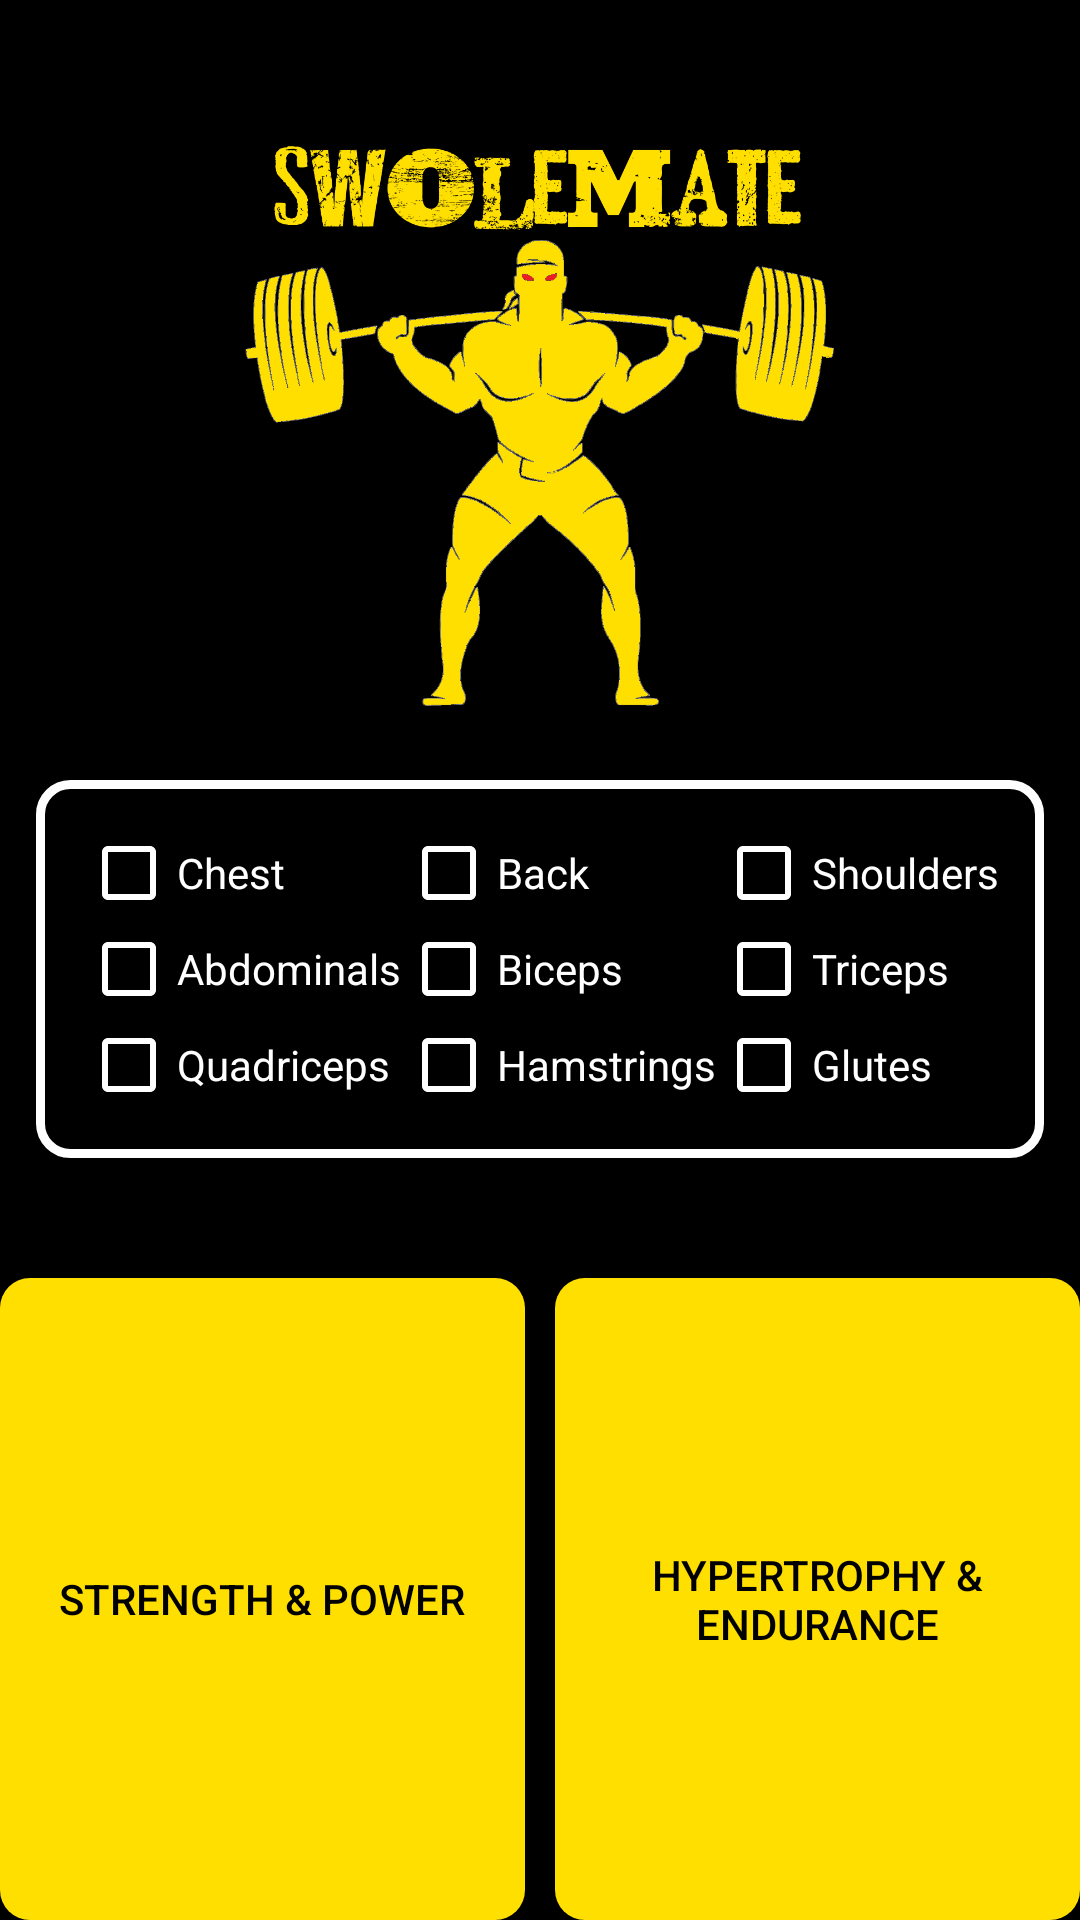

The Android layout XML behind this screen, and the referenced resources:
<!-- AndroidManifest.xml: activity theme AppTheme.NoActionBar -->
<!-- res/layout/activity_create_workout.xml -->
<?xml version="1.0" encoding="utf-8"?>
<RelativeLayout
    xmlns:android="http://schemas.android.com/apk/res/android"
    xmlns:tools="http://schemas.android.com/tools"
    android:layout_width="match_parent"
    android:layout_height="match_parent"
    android:background="@color/black"
    >

    <ImageView
        android:layout_width="200dp"
        android:layout_height="200dp"
        android:id="@+id/logoImage"
        android:layout_marginTop="40dp"
        android:src="@drawable/swolematebacklogo"
        android:layout_centerHorizontal="true"/>

    <RelativeLayout
        android:layout_width="wrap_content"
        android:layout_height="wrap_content"
        android:layout_below="@id/logoImage"
        android:id="@+id/muscleGroupsLayout"
        android:layout_centerHorizontal="true">


        <TableLayout
            android:layout_width="wrap_content"
            android:layout_height="wrap_content"
            android:layout_marginTop="20dp"
            android:background="@drawable/roundedborder"
            android:id="@+id/muscleGroupTable">

            <TableRow>
                <CheckBox
                    android:layout_width="wrap_content"
                    android:layout_height="wrap_content"
                    android:id="@+id/chestBox"
                    android:text="@string/chest"
                    android:textColor="@color/white"
                    android:buttonTint="@color/white" />

                <CheckBox
                    android:layout_width="wrap_content"
                    android:layout_height="wrap_content"
                    android:id="@+id/backBox"
                    android:text="@string/back"
                    android:textColor="@color/white"
                    android:buttonTint="@color/white" />

                <CheckBox
                    android:layout_width="wrap_content"
                    android:layout_height="wrap_content"
                    android:id="@+id/shoulderBox"
                    android:text="@string/shoulders"
                    android:textColor="@color/white"
                    android:buttonTint="@color/white" />
            </TableRow>

            <TableRow>
                <CheckBox
                    android:layout_width="wrap_content"
                    android:layout_height="wrap_content"
                    android:id="@+id/absBox"
                    android:text="@string/abs"
                    android:textColor="@color/white"
                    android:buttonTint="@color/white" />

                <CheckBox
                    android:layout_width="wrap_content"
                    android:layout_height="wrap_content"
                    android:id="@+id/bicepsBox"
                    android:text="@string/biceps"
                    android:textColor="@color/white"
                    android:buttonTint="@color/white" />

                <CheckBox
                    android:layout_width="wrap_content"
                    android:layout_height="wrap_content"
                    android:id="@+id/tricepsBox"
                    android:text="@string/triceps"
                    android:textColor="@color/white"
                    android:buttonTint="@color/white" />
            </TableRow>

            <TableRow>
                <CheckBox
                    android:layout_width="wrap_content"
                    android:layout_height="wrap_content"
                    android:id="@+id/quadBox"
                    android:text="@string/quads"
                    android:textColor="@color/white"
                    android:buttonTint="@color/white" />

                <CheckBox
                    android:layout_width="wrap_content"
                    android:layout_height="wrap_content"
                    android:id="@+id/hammyBox"
                    android:text="@string/hamstring"
                    android:textColor="@color/white"
                    android:buttonTint="@color/white" />

                <CheckBox
                    android:layout_width="wrap_content"
                    android:layout_height="wrap_content"
                    android:id="@+id/glutesBox"
                    android:text="@string/glutes"
                    android:textColor="@color/white"
                    android:buttonTint="@color/white" />
            </TableRow>

        </TableLayout>

    </RelativeLayout>

    <RelativeLayout
        android:layout_width="match_parent"
        android:layout_height="wrap_content"
        android:layout_below="@+id/muscleGroupsLayout"
        android:layout_marginTop="40dp">

        <View android:id="@+id/strut"
            android:layout_width="10dp"
            android:layout_height="0dp"
            android:layout_centerHorizontal="true"/>

        <Button
            android:layout_width="wrap_content"
            android:layout_height="wrap_content"
            android:text="@string/power"
            android:layout_alignParentLeft="true"
            android:id="@+id/powerButton"
            android:background="@drawable/buttonshape"
            android:layout_alignTop="@+id/hypButton"
            android:layout_alignParentBottom="true"
            android:textColor="@color/black"
            android:layout_toLeftOf="@id/strut" />

        <Button
            android:layout_width="wrap_content"
            android:layout_height="match_parent"
            android:id="@+id/hypButton"
            android:background="@drawable/buttonshape"
            android:layout_toRightOf="@id/strut"
            android:textColor="@color/black"
            android:layout_alignParentRight="true"
            android:text="@string/hypertrophy"/>

    </RelativeLayout>
</RelativeLayout>
<!-- resources referenced by this layout -->
<resources>
  <color name="black">#000</color>
  <color name="white">#FFFF</color>
  <!-- drawable buttonshape (drawable) -->
  <?xml version="1.0" encoding="utf-8"?>
  <shape xmlns:android="http://schemas.android.com/apk/res/android"
      android:shape="rectangle" android:padding="10dp">
      <solid android:color="@color/goldenyellow"/>
      <corners android:radius="10dp"/>
  </shape>
  <!-- drawable roundedborder (drawable) -->
  <?xml version="1.0" encoding="utf-8"?>
  <shape xmlns:android="http://schemas.android.com/apk/res/android" >
  
  
      
      <stroke
          android:width="3dp"
          android:color="#FFFF" />
  
      
      <padding
          android:bottom="15dp"
          android:left="15dp"
          android:right="15dp"
          android:top="15dp" />
  
      
      <corners android:radius="10dp" />
  
  </shape>
  <!-- drawable swolematebacklogo: png bitmap (drawable-nodpi, 156861 bytes) -->
  <string name="abs">Abdominals</string>
  <string name="back">Back</string>
  <string name="biceps">Biceps</string>
  <string name="chest">Chest</string>
  <string name="glutes">Glutes</string>
  <string name="hamstring">Hamstrings</string>
  <string name="hypertrophy">Hypertrophy &amp; Endurance</string>
  <string name="power">Strength &amp; Power</string>
  <string name="quads">Quadriceps</string>
  <string name="shoulders">Shoulders</string>
  <string name="triceps">Triceps</string>
  <style name="AppTheme.NoActionBar" parent="Theme.AppCompat.Light.DarkActionBar">
          <item name="windowActionBar">false</item>
          <item name="windowNoTitle">true</item>
          <item name="android:windowFullscreen">false</item>
  
      </style>
  <color name="goldenyellow">#FFDF00</color>
</resources>
